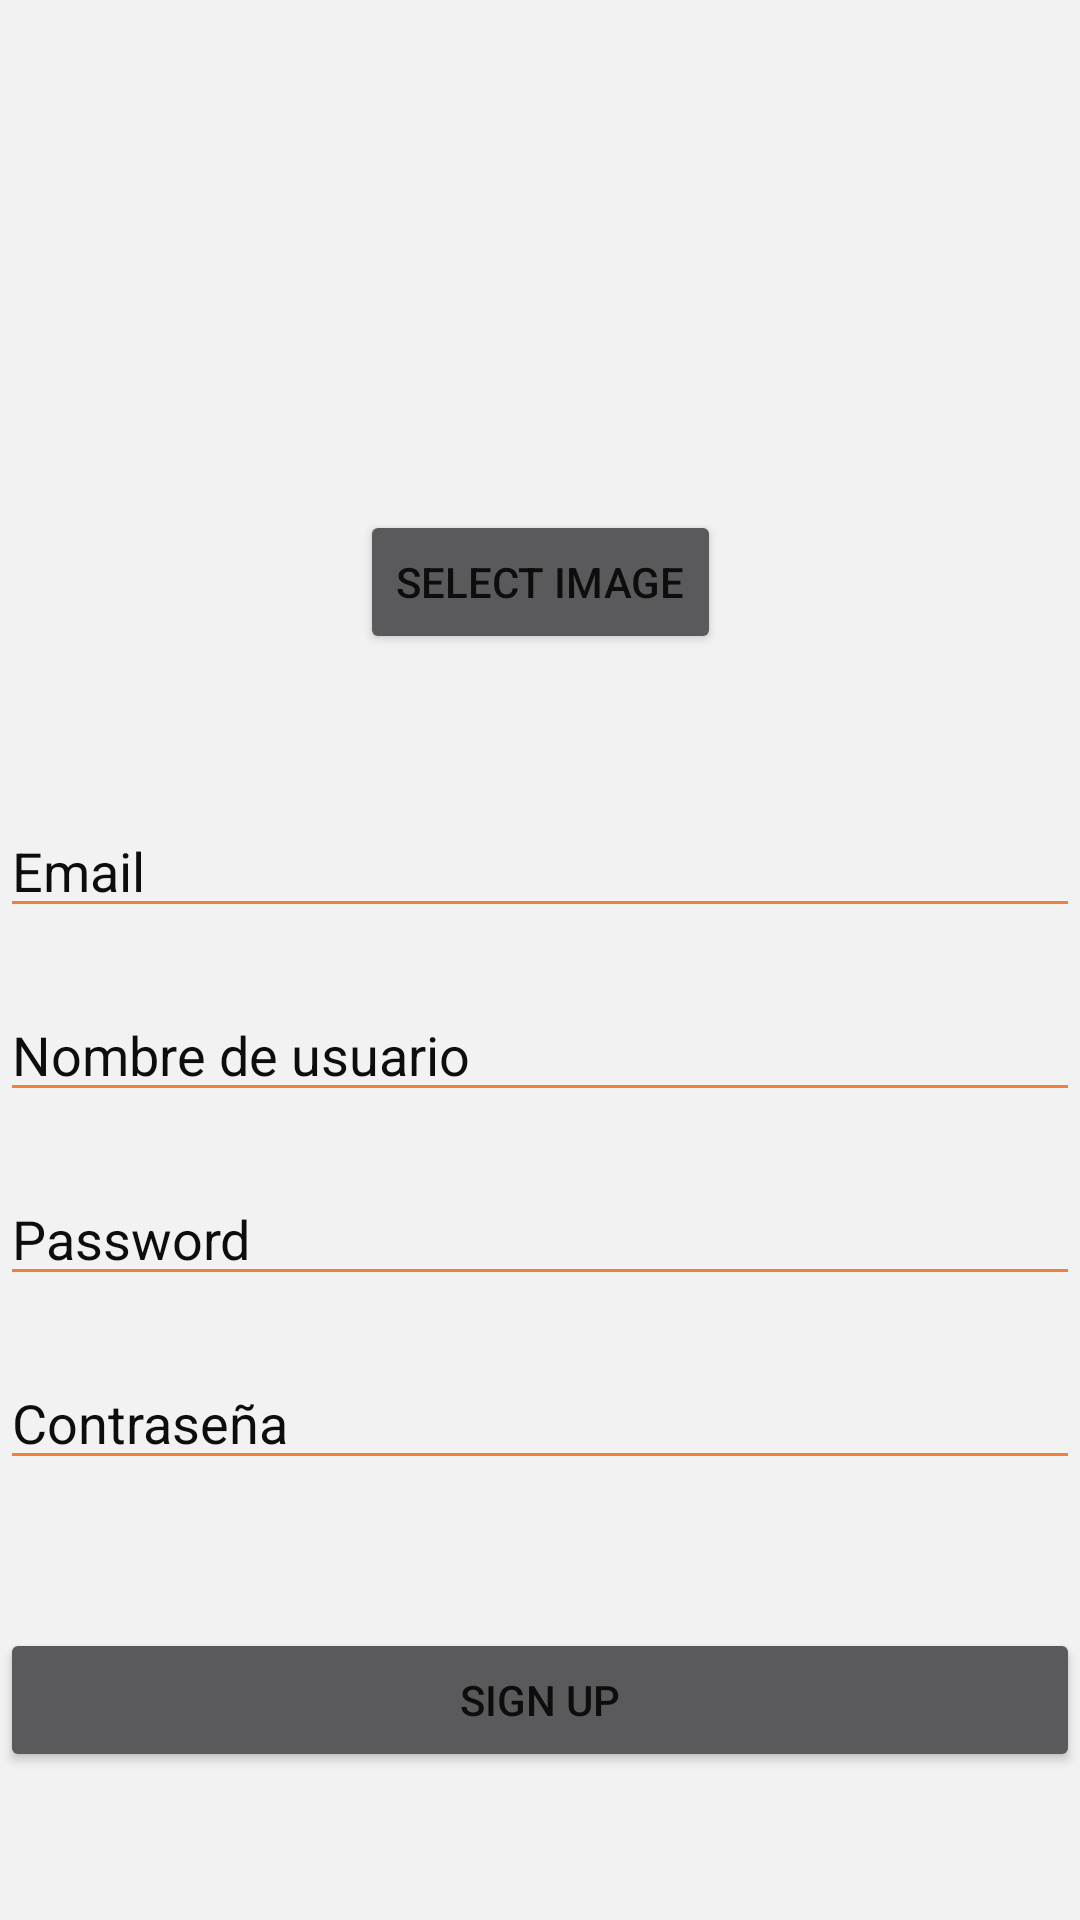

Produce the Android XML layout that renders to this screen, including the resource entries it uses.
<!-- AndroidManifest.xml: application theme Theme.RSRecetas -->
<!-- res/layout/activity_sign_up.xml -->
<androidx.constraintlayout.widget.ConstraintLayout xmlns:android="http://schemas.android.com/apk/res/android"
    xmlns:app="http://schemas.android.com/apk/res-auto"
    xmlns:tools="http://schemas.android.com/tools"
    android:layout_width="match_parent"
    android:layout_height="match_parent">

    <ImageView
        android:id="@+id/profileImageView"
        android:layout_width="150dp"
        android:layout_height="150dp"
        android:layout_alignParentTop="true"
        android:layout_centerHorizontal="true"
        android:src="@drawable/placeholder"
        app:layout_constraintEnd_toEndOf="parent"
        app:layout_constraintStart_toStartOf="parent"
        app:layout_constraintTop_toTopOf="parent" />

    <Button
        android:id="@+id/selectImageButton"
        android:layout_width="wrap_content"
        android:layout_height="wrap_content"
        android:layout_below="@id/profileImageView"
        android:layout_centerHorizontal="true"
        android:text="Select Image"
        android:layout_marginTop="20dp"
        app:layout_constraintEnd_toEndOf="parent"
        app:layout_constraintStart_toStartOf="parent"
        app:layout_constraintTop_toBottomOf="@+id/profileImageView" />

    <EditText
        android:id="@+id/emailEditText"
        android:layout_width="match_parent"
        android:layout_height="wrap_content"
        android:layout_below="@id/selectImageButton"
        android:layout_alignParentStart="true"
        android:layout_marginTop="50dp"
        android:layout_alignParentEnd="true"
        android:hint="Email"
        app:layout_constraintTop_toBottomOf="@+id/selectImageButton" />

    <EditText
        android:id="@+id/usernameEditText"
        android:layout_width="match_parent"
        android:layout_height="wrap_content"
        android:layout_below="@id/selectImageButton"
        android:layout_alignParentStart="true"
        android:layout_marginTop="20dp"
        android:layout_alignParentEnd="true"
        android:hint="Nombre de usuario"
        app:layout_constraintTop_toBottomOf="@+id/emailEditText" />

    <EditText
        android:id="@+id/passwordEditText"
        android:layout_width="match_parent"
        android:layout_height="wrap_content"
        android:layout_below="@id/emailEditText"
        android:layout_alignParentStart="true"
        android:layout_marginTop="20dp"
        android:layout_alignParentEnd="true"
        android:hint="Password"
        android:inputType="textPassword"
        app:layout_constraintTop_toBottomOf="@+id/usernameEditText" />

    <EditText
        android:id="@+id/confPasswordEditText"
        android:layout_width="match_parent"
        android:layout_height="wrap_content"
        android:layout_below="@+id/passwordEditText"
        android:layout_alignParentStart="true"
        android:layout_marginTop="20dp"
        android:hint="@string/password"
        android:inputType="textPassword"
        app:layout_constraintTop_toBottomOf="@+id/passwordEditText" />

    <Button
        android:id="@+id/signupButton"
        android:layout_width="match_parent"
        android:layout_height="wrap_content"
        android:layout_below="@+id/confPasswordEditText"
        android:layout_alignParentStart="true"
        android:layout_alignParentEnd="true"
        android:layout_alignParentBottom="true"
        android:text="Sign Up"
        app:layout_constraintBottom_toBottomOf="parent"
        app:layout_constraintEnd_toEndOf="parent"
        app:layout_constraintStart_toStartOf="parent"
        app:layout_constraintTop_toBottomOf="@+id/confPasswordEditText" />

</androidx.constraintlayout.widget.ConstraintLayout>
<!-- resources referenced by this layout -->
<resources>
  <string name="password">Contraseña</string>
  <style name="Theme.RSRecetas" parent="@style/vistaCustom">
          
          <item name="android:windowBackground">@color/newWhite</item>
          <item name="colorPrimary">@color/newWhite</item>
          <item name="colorPrimaryVariant">@color/brightOrange</item>
          <item name="colorOnPrimary">@color/white</item>
          
          <item name="colorSecondary">@color/brightBrown</item>
          <item name="colorSecondaryVariant">@color/newWhite</item>
          <item name="colorOnSecondary">@color/black</item>
          
          <item name="android:textColorPrimary">@color/newBlack</item>
          <item name="android:textColorHint">@color/newBlack</item>
          <item name="colorControlActivated">@color/brightOrange</item>
          <item name="colorControlNormal">@color/brightOrange</item>
      </style>
  <style name="vistaCustom" parent="Theme.AppCompat.NoActionBar">
          <item name="android:layout_width">match_parent</item>
          <item name="android:layout_height">wrap_content</item>
      </style>
  <color name="newWhite">#FFF2F2F2</color>
  <color name="brightOrange">#FFF27F3D</color>
  <color name="white">#FFFFFFFF</color>
  <color name="brightBrown">#FF733E1F</color>
  <color name="black">#FF000000</color>
  <color name="newBlack">#FF0D0D0D</color>
</resources>
